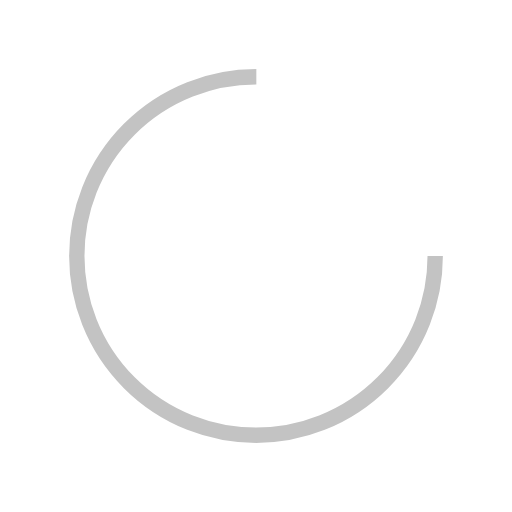
t = 0.00 s
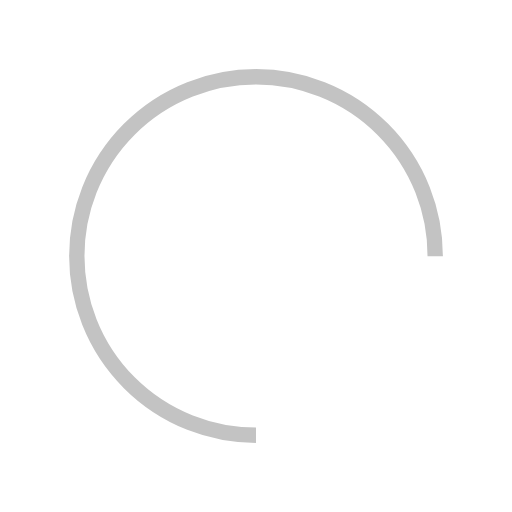
t = 0.25 s
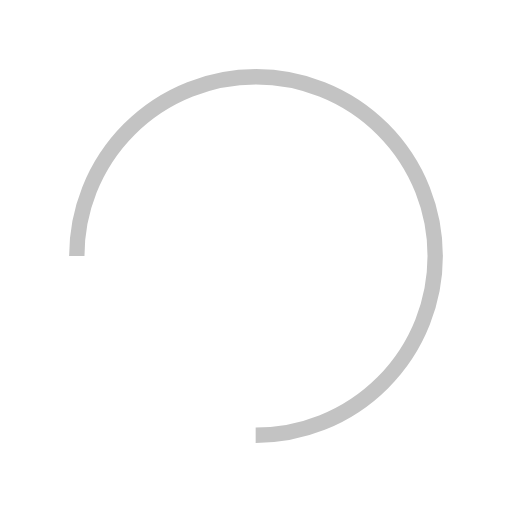
t = 0.50 s
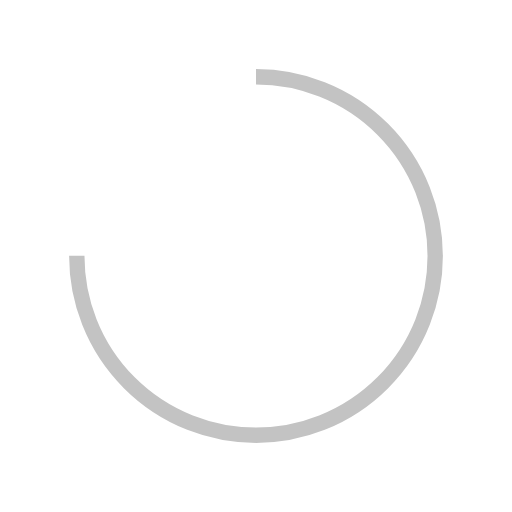
t = 0.75 s

The animated SVG that drew these frames (rendered in a browser with its animation timeline set to each time). Animation: 1 SMIL element (animateTransform=1); one cycle of 1.00 s, repeats indefinitely.

<svg xmlns="http://www.w3.org/2000/svg" viewBox="0 0 100 100" preserveAspectRatio="xMidYMid" width="41" height="41" style="shape-rendering: auto; display: block; background: transparent;" xmlns:xlink="http://www.w3.org/1999/xlink"><g><circle stroke-dasharray="164.93361431346415 56.97787143782138" r="35" stroke-width="3" stroke="#c3c3c3" fill="none" cy="50" cx="50">
  <animateTransform keyTimes="0;1" values="0 50 50;360 50 50" dur="1s" repeatCount="indefinite" type="rotate" attributeName="transform"></animateTransform>
</circle><g></g></g><!-- [ldio] generated by https://loading.io --></svg>